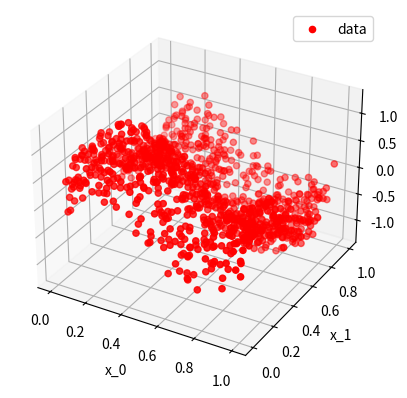

Write the Python code that produced this figure.
import numpy as np
import matplotlib.pyplot as plt

if __name__ == '__main__':
    np.random.seed(0)
    N = 1000

    # Generate Data
    x_0 = np.random.uniform(0, 1, N)
    x_1 = np.random.uniform(0, 1, N)
    _e: np.array = np.random.rand(N) * .6 - .3
    y = np.sin(2 * np.pi * x_0) / 2 + np.sin(2 * np.pi * x_1) / 2 + _e
    data: np.array = np.array([x_0, x_1, y]).T

    np.savetxt('data_sin_2d.csv', data, delimiter=',')

    fig = plt.figure()
    ax = fig.add_subplot(111, projection='3d')
    ax.scatter(data[:, 0], data[:, 1], data[:, 2], label='data', c='r', marker='o')
    ax.set_xlabel('x_0')
    ax.set_ylabel('x_1')
    ax.set_zlabel('y')
    ax.legend()

    plt.show()
